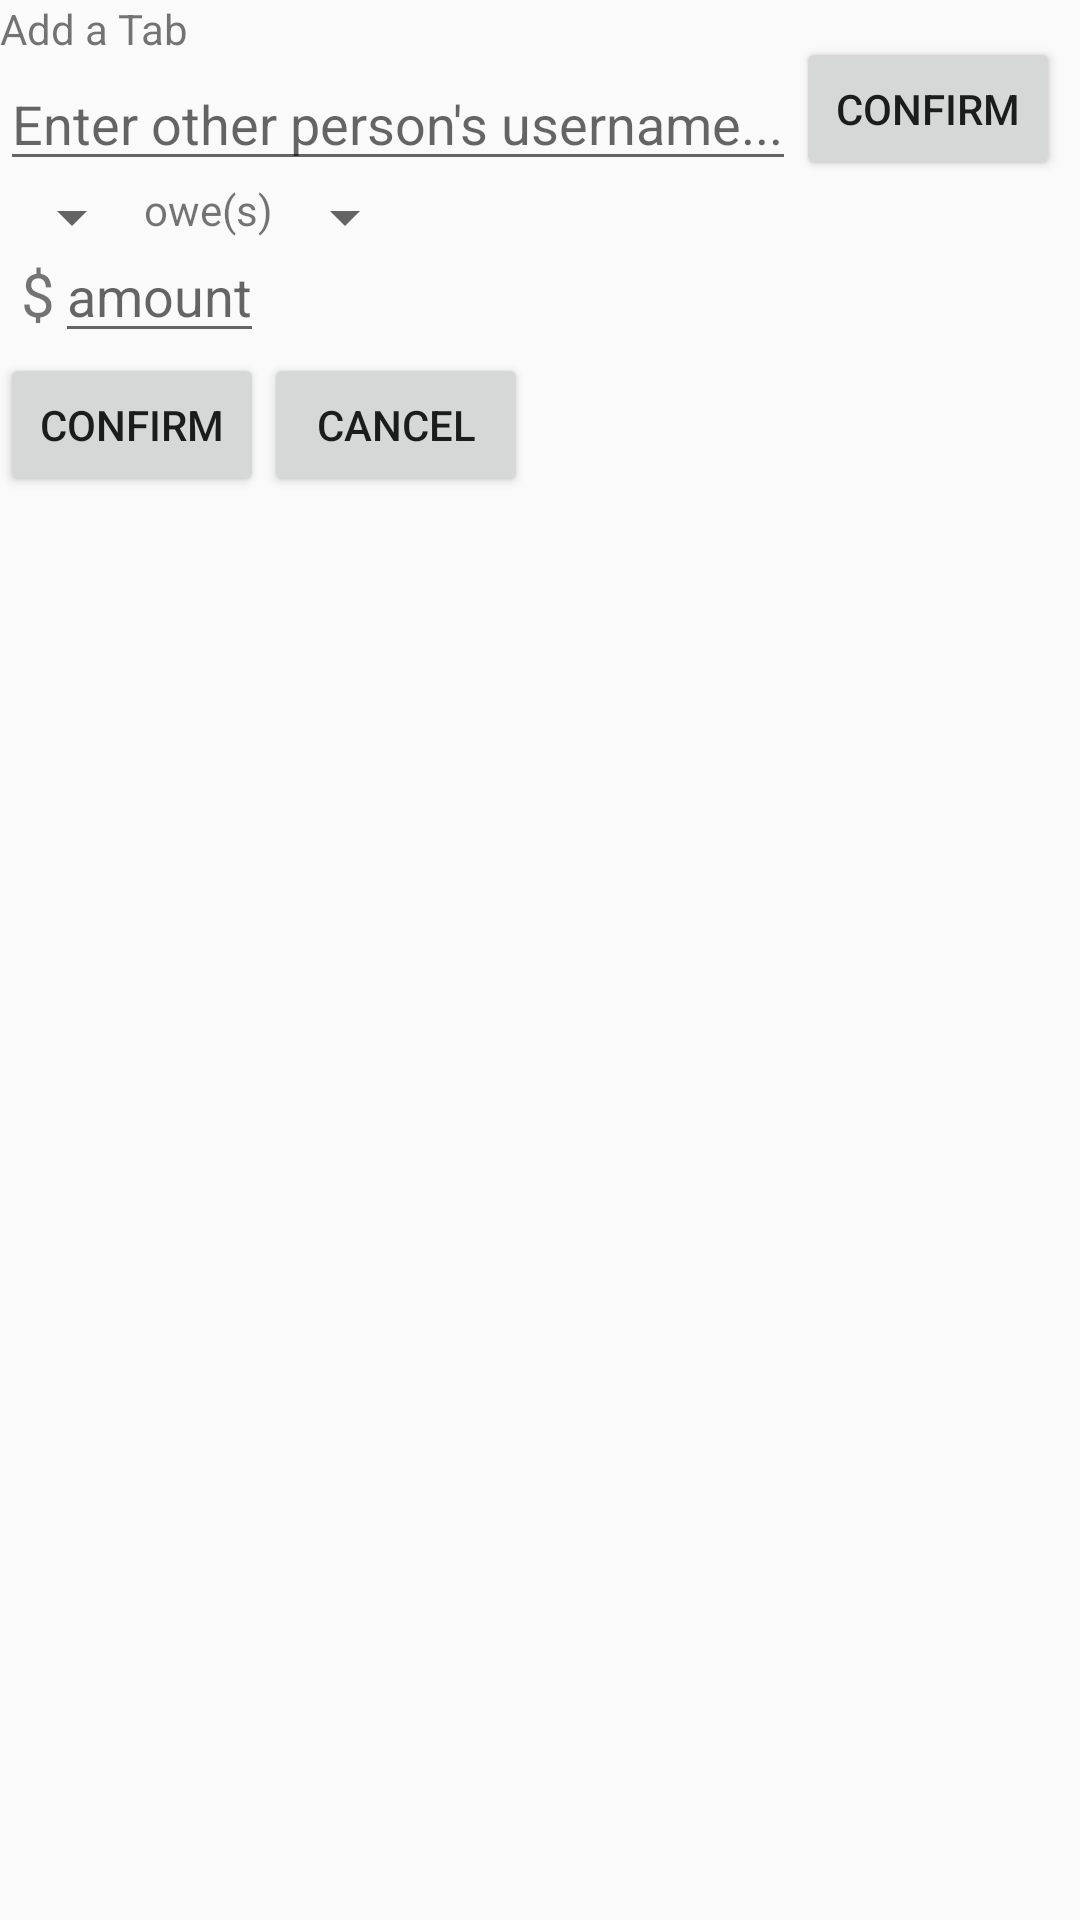

Layout XML and referenced resources for this Android screen:
<!-- AndroidManifest.xml: application theme AppTheme -->
<!-- res/layout/addtab_layout.xml -->
<?xml version="1.0" encoding="utf-8"?>
<RelativeLayout xmlns:android="http://schemas.android.com/apk/res/android"
    android:layout_width="match_parent" android:layout_height="match_parent">
    <TextView
        android:layout_width="wrap_content"
        android:layout_height="wrap_content"
        android:text="Add a Tab"
        android:id="@+id/addtab_header"/>
    <EditText
        android:layout_width="wrap_content"
        android:layout_height="wrap_content"
        android:hint="Enter other person's username..."
        android:layout_below="@id/addtab_header"
        android:id="@+id/other_user_input"
        />
    <Button
        android:layout_width="wrap_content"
        android:layout_height="wrap_content"
        android:text="Confirm"
        android:layout_alignBottom="@+id/other_user_input"
        android:layout_toRightOf="@+id/other_user_input"
        android:layout_toEndOf="@+id/other_user_input"
        android:onClick="confirmBtn"/>
    <Spinner
        android:layout_width="wrap_content"
        android:layout_height="wrap_content"
        android:id="@+id/debtor_spinner"
        android:layout_below="@id/other_user_input"
        ></Spinner>
    <TextView
        android:layout_width="wrap_content"
        android:layout_height="wrap_content"
        android:text="owe(s)"
        android:layout_toRightOf="@id/debtor_spinner"
        android:layout_below="@id/other_user_input"
        android:id="@+id/owes"/>
    <Spinner
        android:layout_width="wrap_content"
        android:layout_height="wrap_content"
        android:id="@+id/debtee_spinner"
        android:layout_below="@id/other_user_input"
        android:layout_toRightOf="@id/owes"
        ></Spinner>


    <TextView
        android:layout_width="wrap_content"
        android:layout_height="wrap_content"
        android:id="@+id/dollar_sign"
        android:text="$"
        android:textSize="20sp"
        android:layout_below="@+id/debtor_spinner"
        android:layout_toLeftOf="@+id/dollar_amt"
        android:layout_toStartOf="@+id/dollar_amt" />
    <EditText
        android:layout_width="wrap_content"
        android:layout_height="wrap_content"
        android:id="@+id/dollar_amt"
        android:inputType="numberDecimal"
        android:hint="amount"
        android:layout_alignBaseline="@+id/dollar_sign"
        android:layout_alignBottom="@+id/dollar_sign"
        android:layout_toLeftOf="@+id/cancel_tab"
        android:layout_toStartOf="@+id/cancel_tab" />


    <Button
        android:layout_width="wrap_content"
        android:layout_height="wrap_content"
        android:id="@+id/confirm_tab"
        android:text="Confirm"
        android:layout_below="@id/dollar_amt"
        android:onClick="confirmTab"

        />
    <Button
        android:layout_width="wrap_content"
        android:layout_height="wrap_content"
        android:id="@+id/cancel_tab"
        android:layout_below="@id/dollar_amt"
        android:layout_toRightOf="@id/confirm_tab"
        android:text="Cancel"
        android:onClick="cancelTab"
        />


</RelativeLayout>
<!-- resources referenced by this layout -->
<resources>
  <style name="AppTheme" parent="Theme.AppCompat.Light.NoActionBar">
  
          
          <item name="colorPrimary">@color/colorPrimary</item>
          <item name="colorPrimaryDark">@color/colorPrimaryDark</item>
          <item name="colorAccent">@color/colorAccent</item>
  
      </style>
  <color name="colorPrimary">#660000</color>
  <color name="colorPrimaryDark">#8C001A</color>
  <color name="colorAccent">#FDF5E6</color>
</resources>
